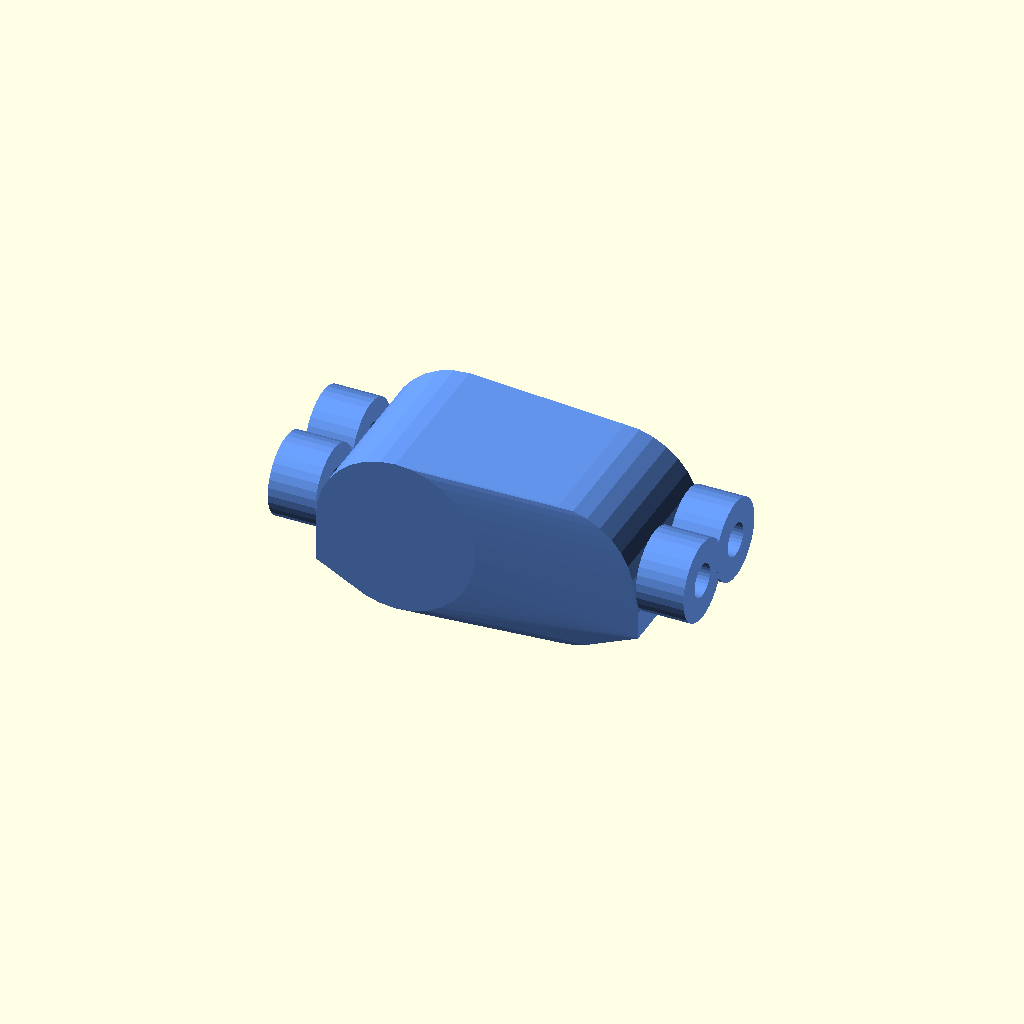
Cell 1: the model at its default parameters.
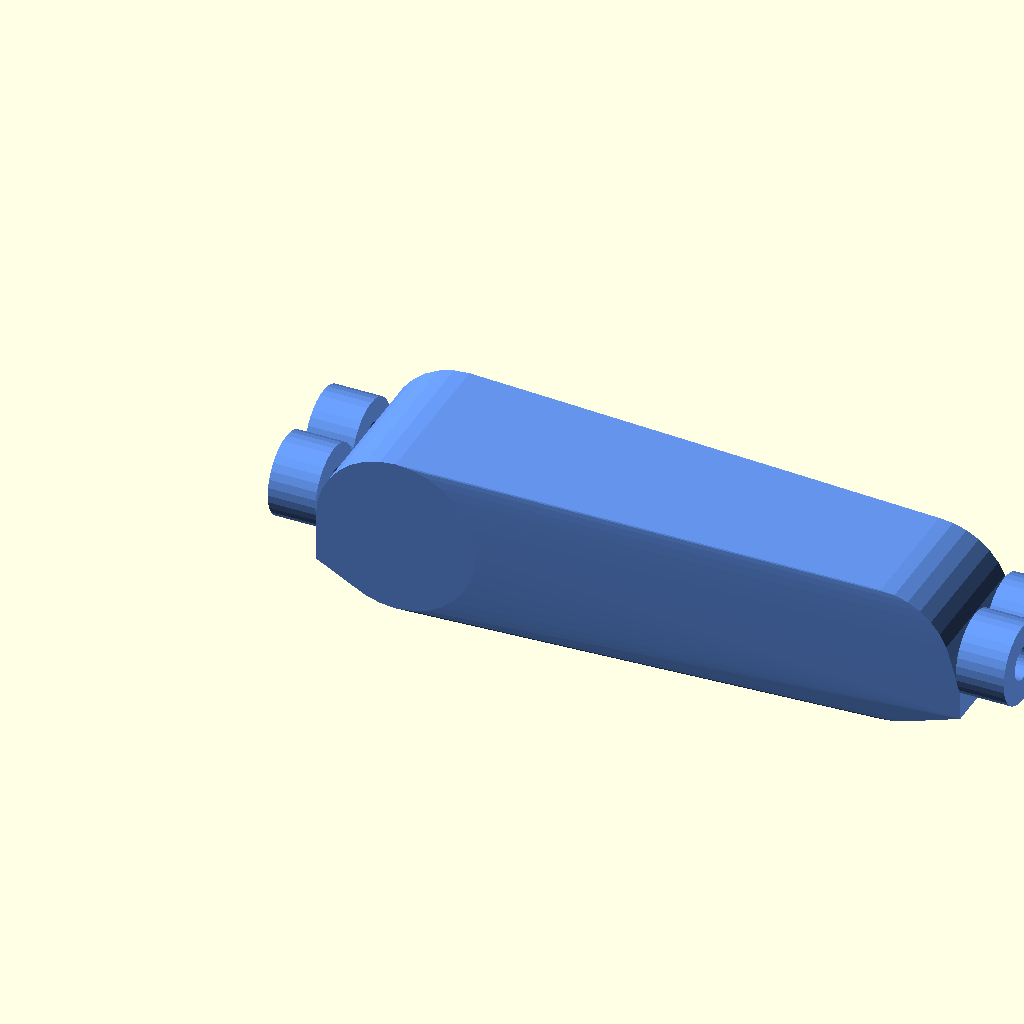
Cell 2: the same model with length = 40.
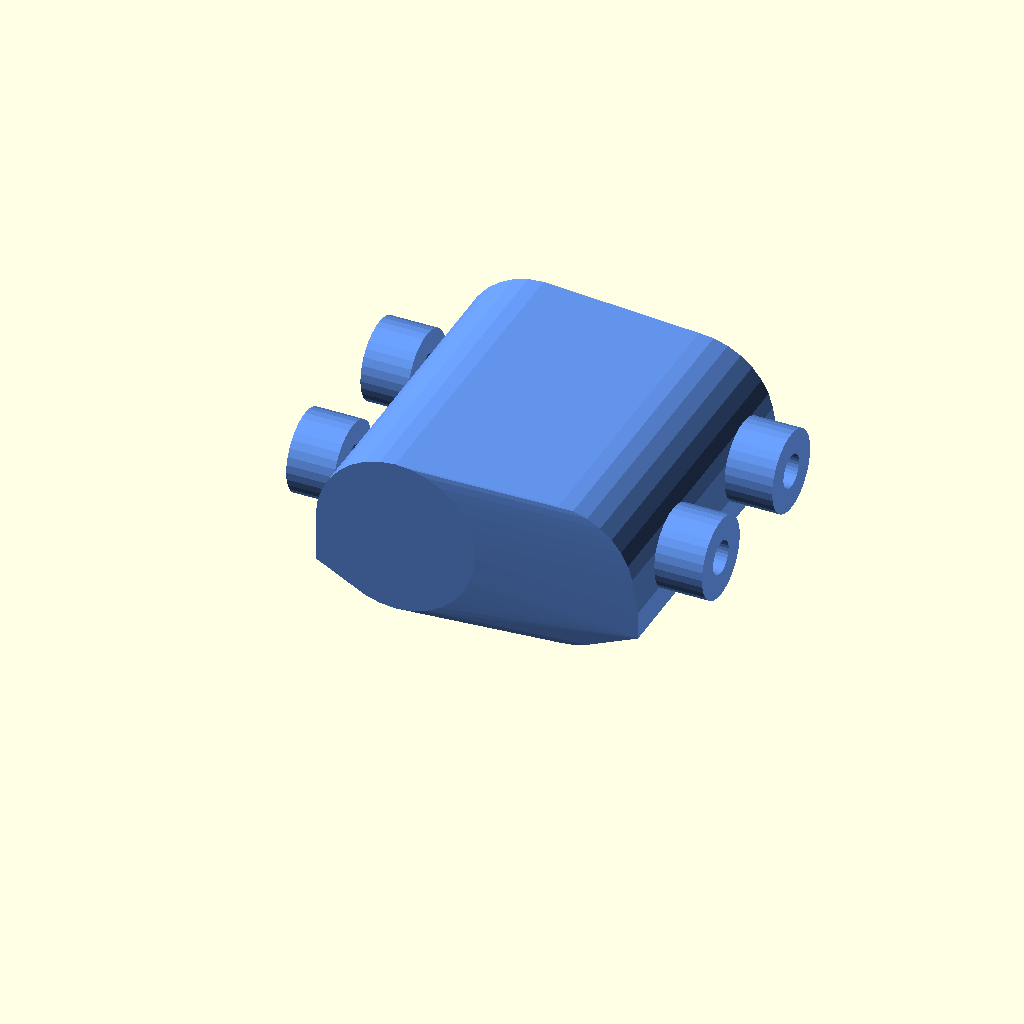
Cell 3 — width set to 20, the other parameters unchanged.
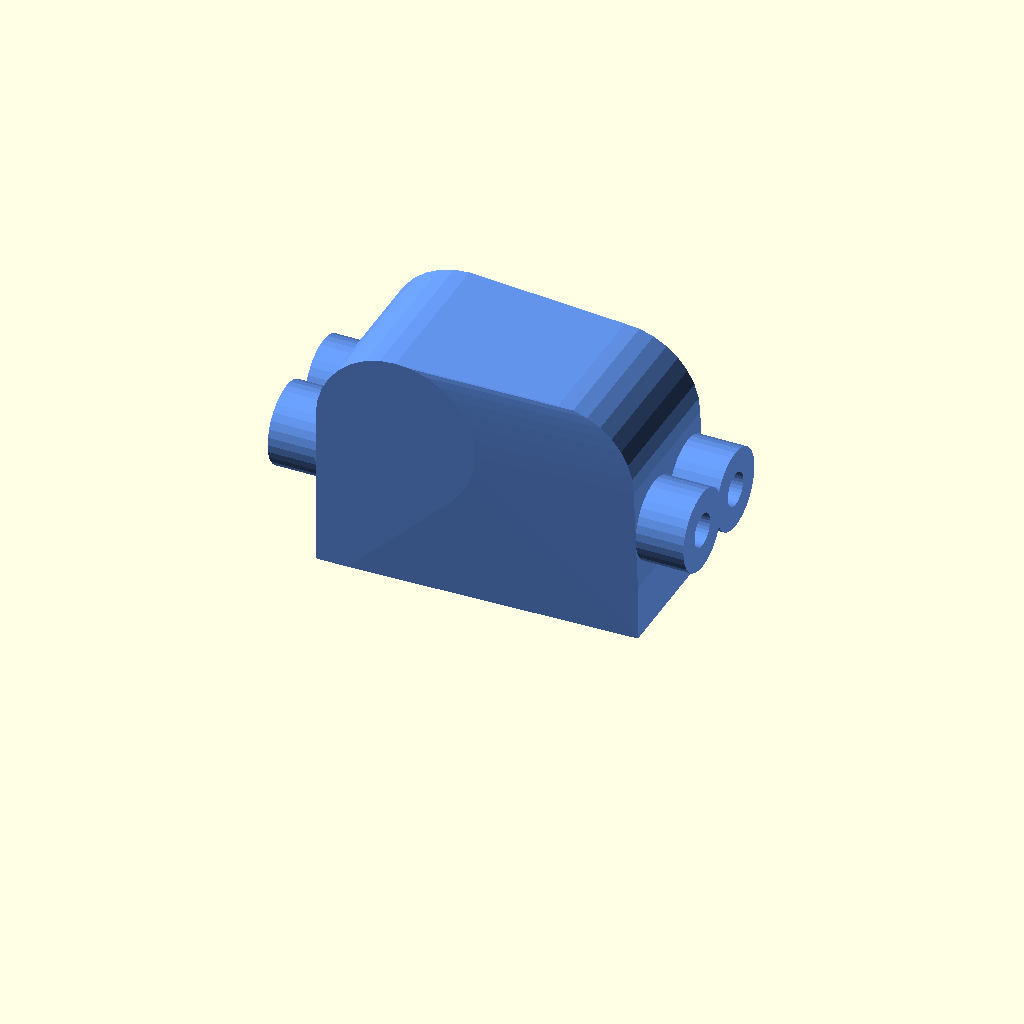
Cell 4: thickness = 14 (everything else at default).
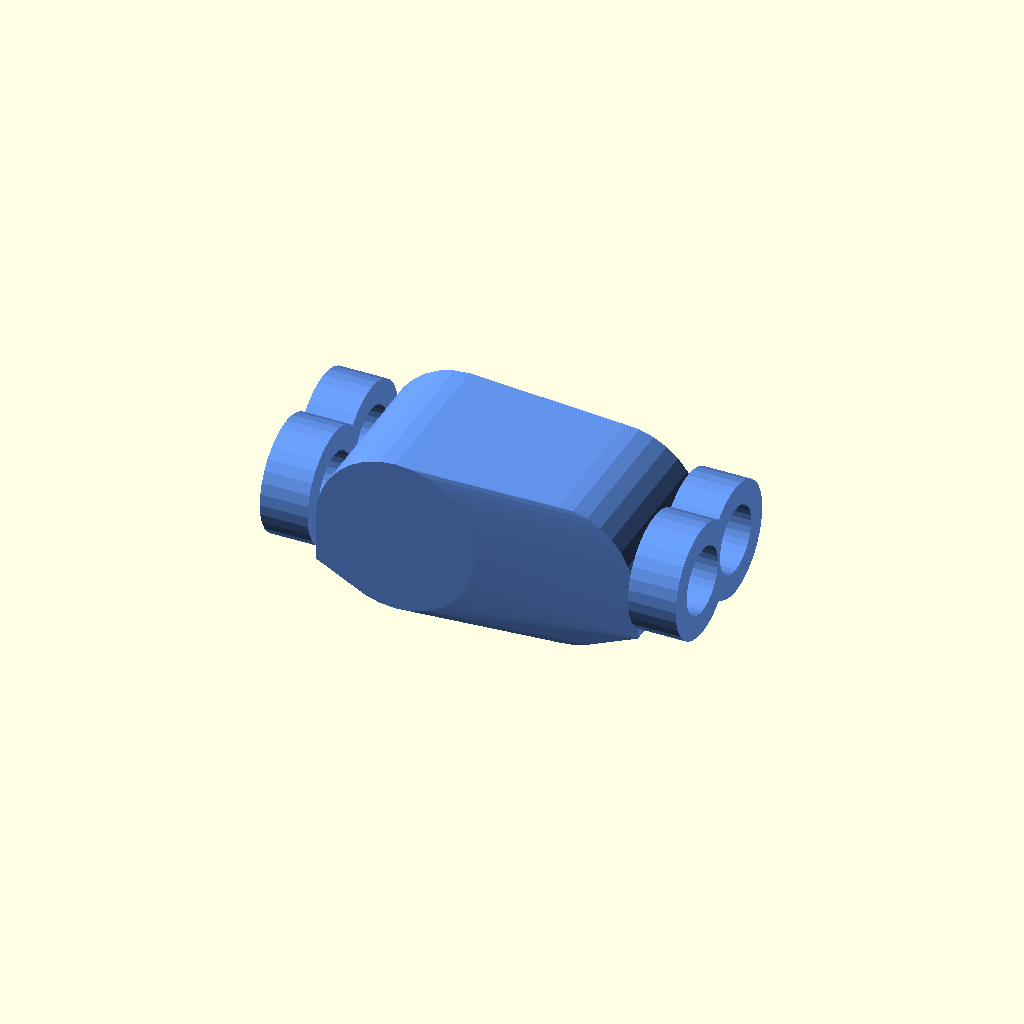
Cell 5 — hinge_pin_bore set to 4.2, the other parameters unchanged.
One fixed orthographic camera (rotation 55°, 0°, 25°; colour scheme Cornfield) for every cell.
OpenSCAD source file scad_designs/fingers/finger_segment_distal.scad:
// ============================================================
// finger_segment_distal.scad
// Distal Finger Segment – second-to-last, before fingertip
// Slightly tapered (1–2° taper angle)
//
// Print Settings:
//   Material:    PLA
//   Infill:      15%
//   Layer height: 0.2 mm
//   Supports:    None required
//   Weight:      ~2.5 g
//   Print time:  ~2 minutes
// ============================================================

$fn = 32;
$fa = 6;
$fs = 1;

// --- Parametric Variables ---
length                = 20;   // mm  segment length
width                 = 10;   // mm  proximal-end width
thickness             = 7;    // mm  segment thickness
hinge_pin_diameter    = 2;    // mm
hinge_pin_bore        = 2.1;  // mm  (0.1 mm tolerance)
tendon_hole_diameter  = 1.35; // mm
elastic_hole_diameter = 1.75; // mm
elastic_hole_spacing  = 7;    // mm
outer_radius          = 5;    // mm
taper_angle           = 1.5;  // degrees  side taper
wall_min              = 1.5;  // mm

// Derived
taper_offset     = length * tan(taper_angle);
distal_width     = width - 2 * taper_offset;
hinge_boss_od    = hinge_pin_bore + wall_min * 2;
hinge_boss_depth = 3.0;

// ============================================================
// Module: segment_body_distal
// Tapered body geometry
// ============================================================
module segment_body_distal() {
    hull() {
        // Proximal end (full width)
        cube([2, width, thickness / 4]);
        translate([outer_radius, width / 2, thickness - outer_radius + 1])
            rotate([90, 0, 0])
                cylinder(r = outer_radius, h = width, center = true);
        // Distal end (tapered width)
        translate([length - 2, taper_offset, 0])
            cube([2, distal_width, thickness / 4]);
        translate([length - outer_radius,
                   width / 2,
                   thickness - outer_radius + 1])
            rotate([90, 0, 0])
                cylinder(r = outer_radius - taper_offset / 2,
                         h = distal_width, center = true);
    }
}

// ============================================================
// Module: finger_segment_distal
// ============================================================
module finger_segment_distal() {
    difference() {
        union() {
            segment_body_distal();
            // Proximal hinge bosses
            for (y_pos = [width * 0.25, width * 0.75])
                translate([-hinge_boss_depth, y_pos, thickness / 2])
                    rotate([0, 90, 0])
                        cylinder(d = hinge_boss_od, h = hinge_boss_depth);
            // Distal hinge bosses (narrower due to taper)
            for (y_pos = [taper_offset + distal_width * 0.25,
                          taper_offset + distal_width * 0.75])
                translate([length, y_pos, thickness / 2])
                    rotate([0, 90, 0])
                        cylinder(d = hinge_boss_od, h = hinge_boss_depth);
        }
        // Proximal hinge bores
        for (y_pos = [width * 0.25, width * 0.75])
            translate([-hinge_boss_depth - 0.1, y_pos, thickness / 2])
                rotate([0, 90, 0])
                    cylinder(d = hinge_pin_bore, h = hinge_boss_depth + 0.2);
        // Distal hinge bores
        for (y_pos = [taper_offset + distal_width * 0.25,
                      taper_offset + distal_width * 0.75])
            translate([length - 0.1, y_pos, thickness / 2])
                rotate([0, 90, 0])
                    cylinder(d = hinge_pin_bore, h = hinge_boss_depth + 0.2);
        // Tendon hole (top face)
        translate([length / 2, width / 2, thickness - 2])
            cylinder(d = tendon_hole_diameter, h = 2.1);
        // Elastic holes (bottom face)
        for (dy = [-elastic_hole_spacing / 2, elastic_hole_spacing / 2])
            translate([length / 2, width / 2 + dy, -0.1])
                cylinder(d = elastic_hole_diameter, h = thickness + 0.2);
        // Internal lightening
        translate([wall_min * 2, wall_min + taper_offset / 2, wall_min])
            cube([length - wall_min * 4,
                  distal_width - wall_min,
                  thickness - wall_min * 2.5]);
    }
}

// ============================================================
// Render
// ============================================================
color("CornflowerBlue")
    finger_segment_distal();
Customizer parameters (derived from the source; name, type, default, range or options):
length: number, default 20
width: number, default 10
thickness: number, default 7
hinge_pin_diameter: number, default 2
hinge_pin_bore: number, default 2.1
tendon_hole_diameter: number, default 1.35
elastic_hole_diameter: number, default 1.75
elastic_hole_spacing: number, default 7
outer_radius: number, default 5
taper_angle: number, default 1.5
wall_min: number, default 1.5
hinge_boss_depth: number, default 3
